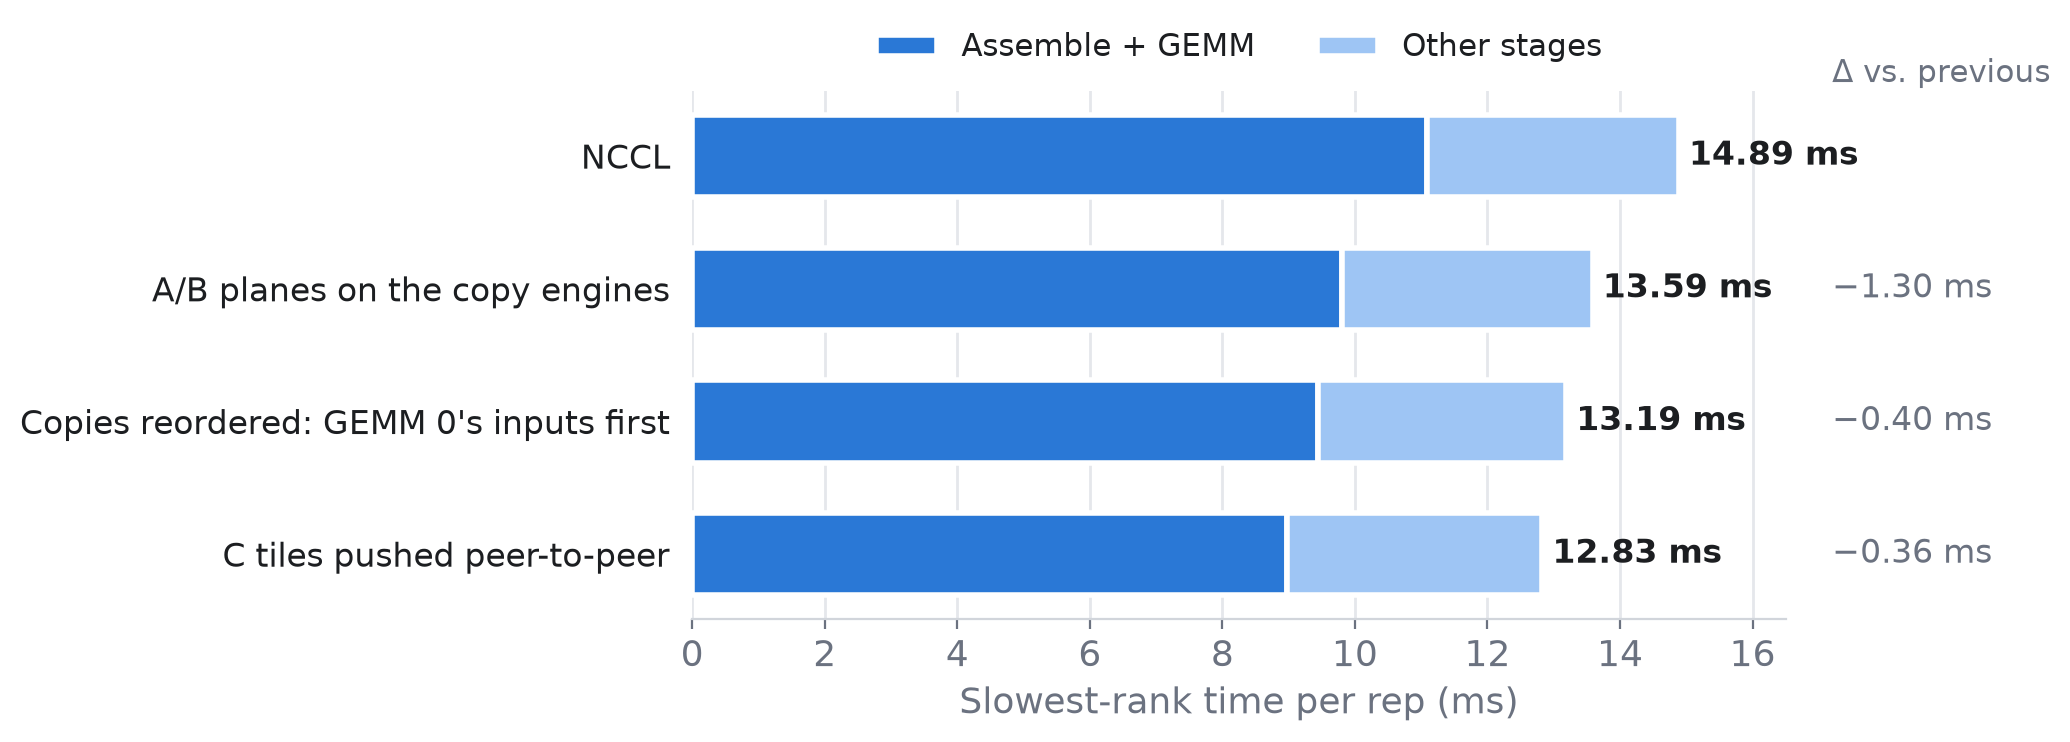

Source data for this figure (header and first rows):
step, total_ms, assemble_gemm_ms
NCCL, 14.89, 11.08
A/B planes on the copy engines, 13.59, 9.80
Copies reordered: GEMM 0's inputs first, 13.19, 9.45
C tiles pushed peer-to-peer, 12.83, 8.97
